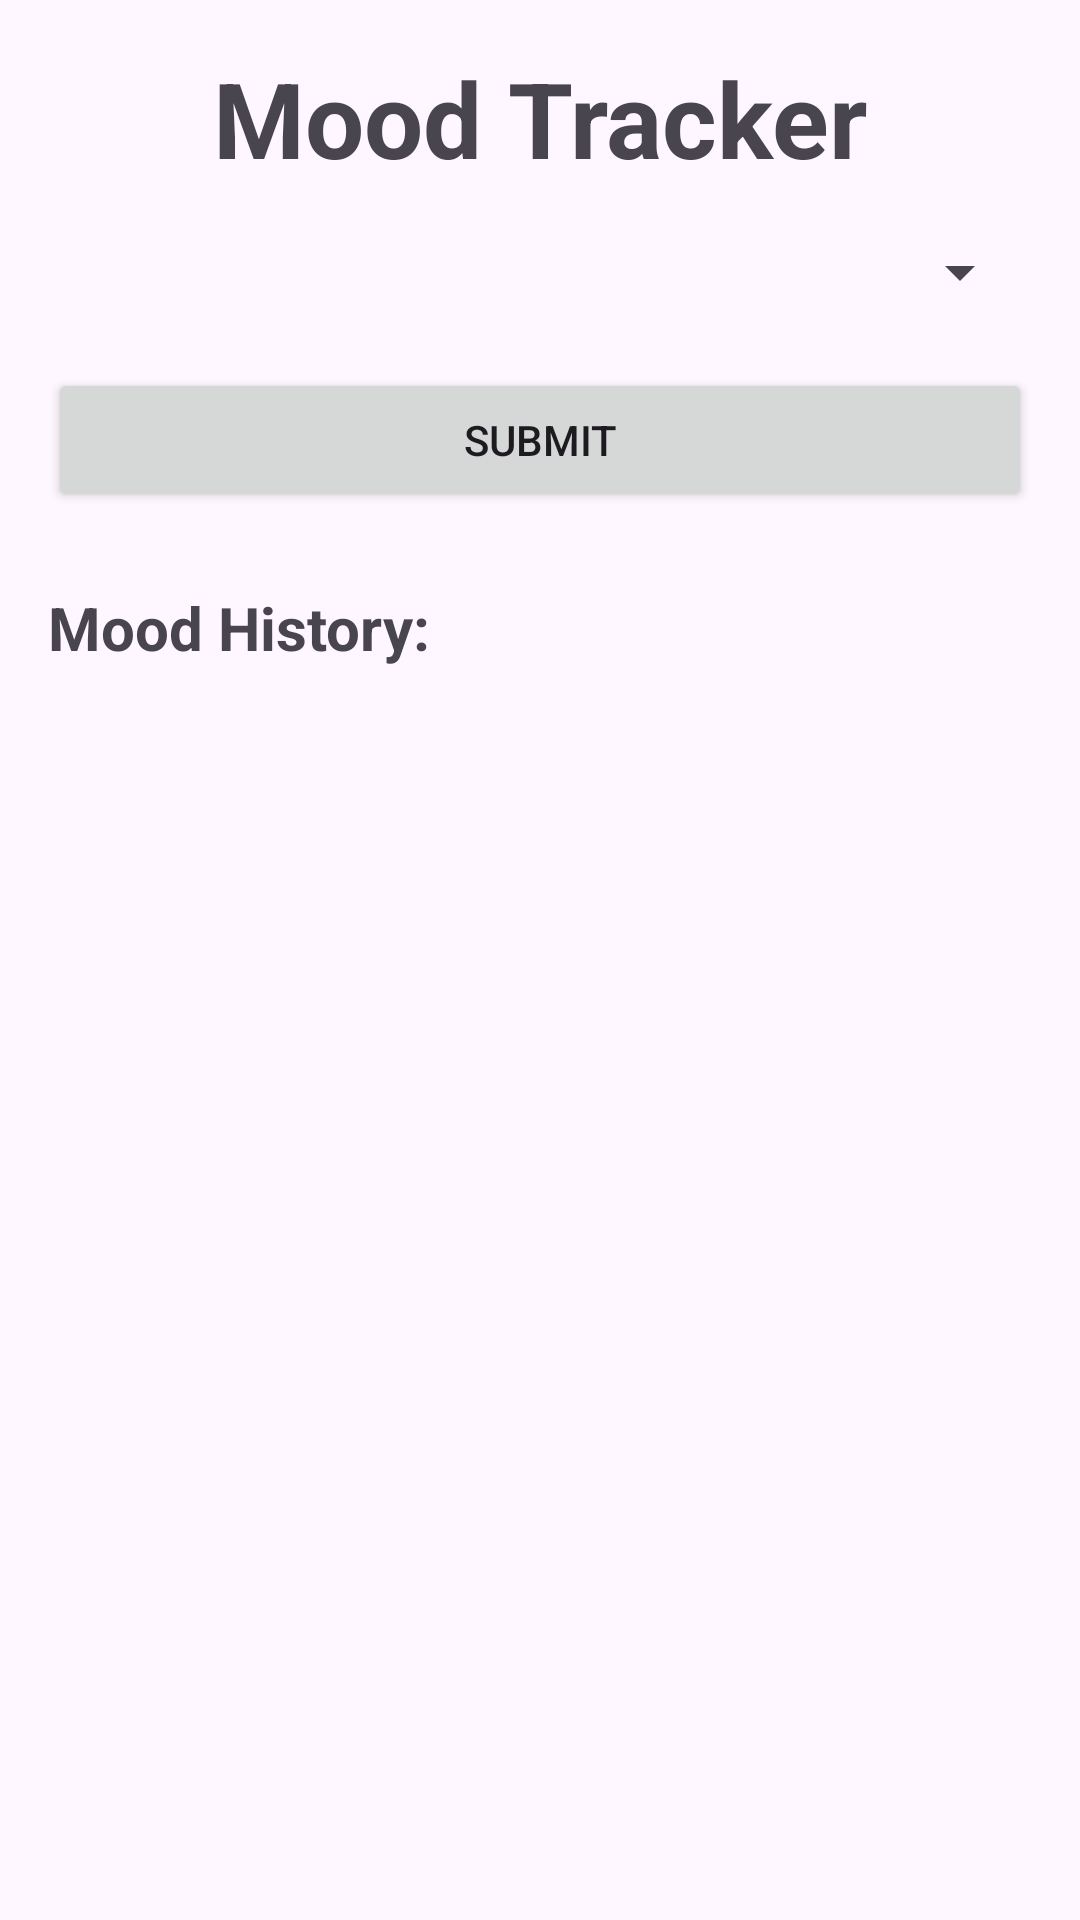

Write the Android layout XML for this screen, with the resource values it uses.
<!-- AndroidManifest.xml: application theme Theme.AndroidApps -->
<!-- res/layout/activity_mood_tracker.xml -->
<?xml version="1.0" encoding="utf-8"?>
<LinearLayout xmlns:android="http://schemas.android.com/apk/res/android"
    xmlns:app="http://schemas.android.com/apk/res-auto"
    xmlns:tools="http://schemas.android.com/tools"
    android:id="@+id/main"
    android:layout_width="match_parent"
    android:layout_height="match_parent"
    android:orientation="vertical"
    android:padding="16dp"
    tools:context=".apps.MoodTracker">

    <TextView
        android:layout_width="wrap_content"
        android:layout_height="wrap_content"
        android:text="Mood Tracker"
        android:textSize="35sp"
        android:textStyle="bold"
        android:layout_gravity="center"/>

    <Spinner
        android:id="@+id/spinner_mood"
        android:layout_width="match_parent"
        android:layout_height="wrap_content"
        android:layout_marginTop="16dp"
        android:padding="10dp"/>

    <Button
        android:id="@+id/btn_submit"
        android:layout_width="match_parent"
        android:layout_height="wrap_content"
        android:layout_marginTop="20dp"
        android:text="Submit"/>

    <TextView
        android:layout_width="wrap_content"
        android:layout_height="wrap_content"
        android:text="Mood History:"
        android:textSize="20sp"
        android:textStyle="bold"
        android:layout_marginTop="25dp"/>

    <LinearLayout
        android:id="@+id/mood_container"
        android:layout_width="match_parent"
        android:layout_height="wrap_content"
        android:orientation="vertical"
        android:layout_marginTop="25dp"
        android:paddingTop="16dp"/>

</LinearLayout>
<!-- resources referenced by this layout -->
<resources>
  <style name="Theme.AndroidApps" parent="Base.Theme.AndroidApps" />
  <style name="Base.Theme.AndroidApps" parent="Theme.Material3.DayNight.NoActionBar">
          
          
      </style>
</resources>
